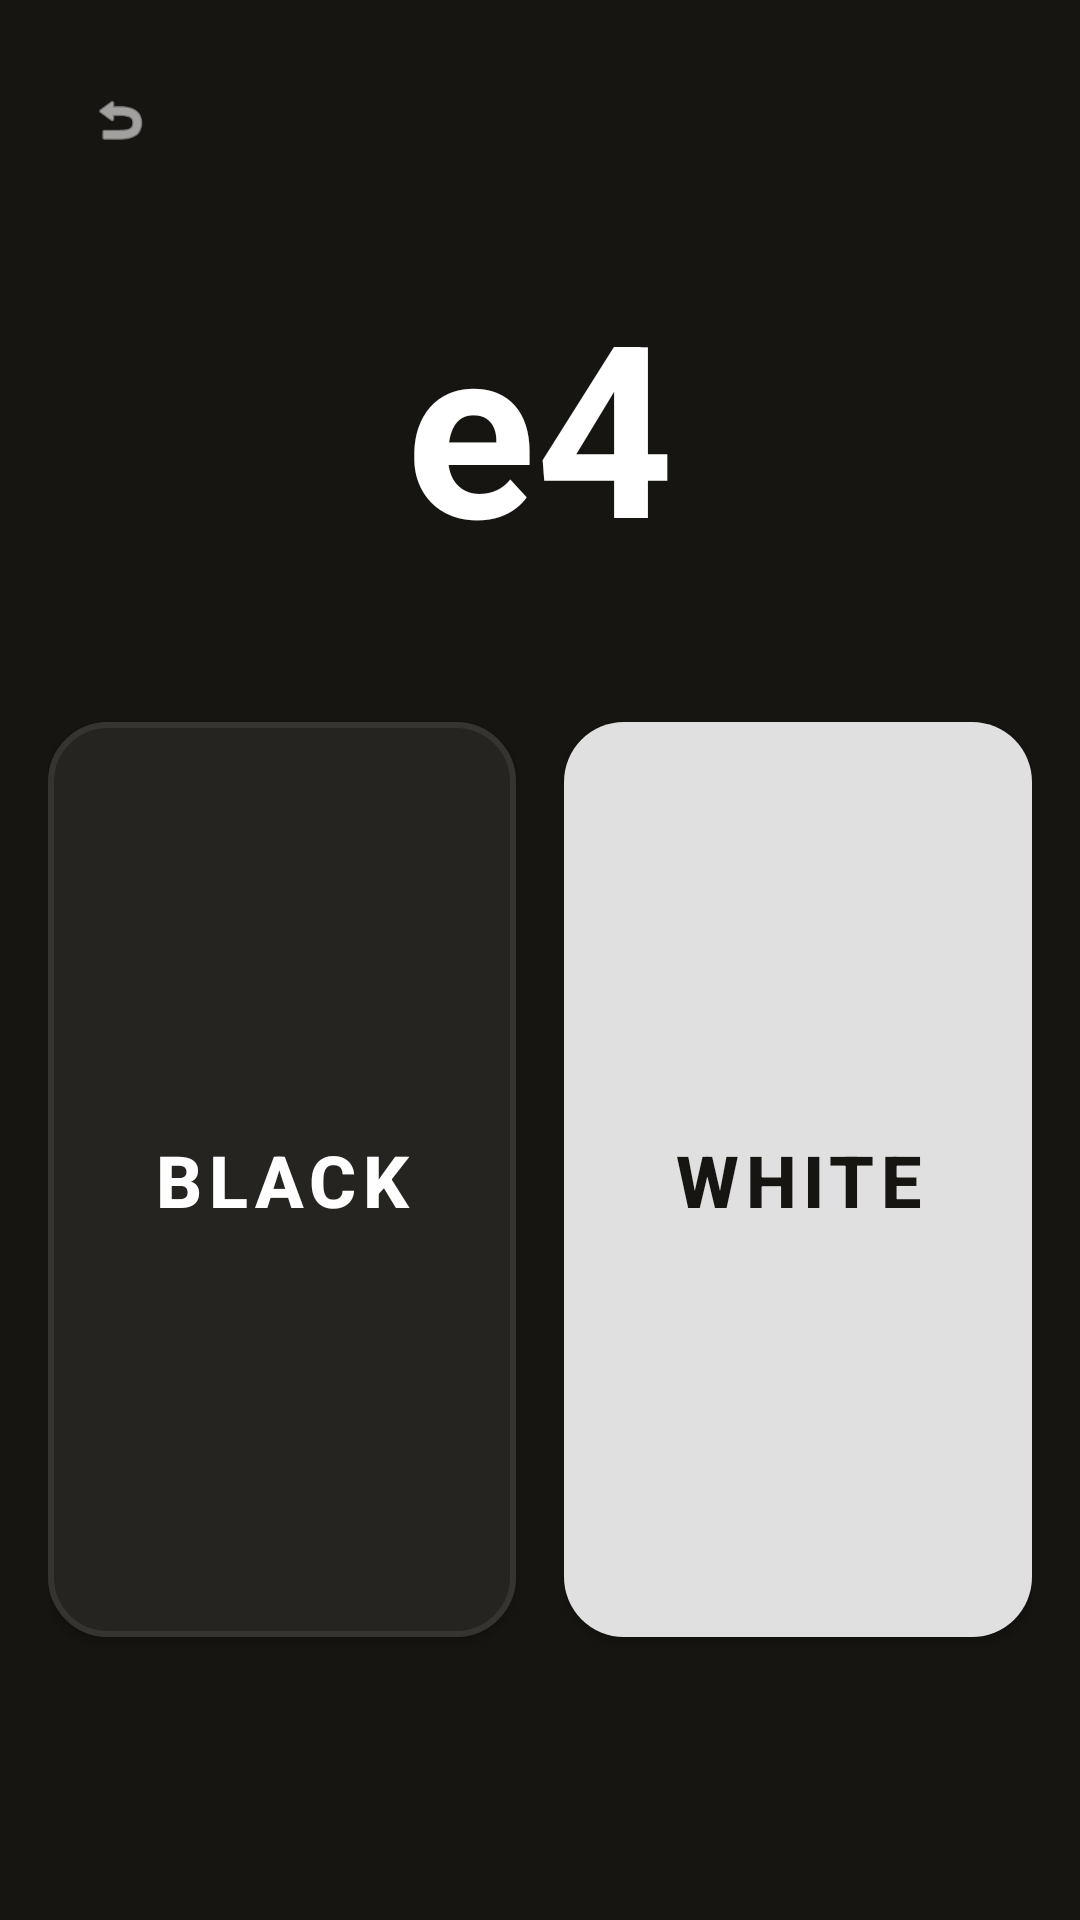

This screen was rendered from an Android layout file. Write that file and the resources it references.
<!-- AndroidManifest.xml: application theme Theme.BlindfoldChess -->
<!-- res/layout/fragment_square_color.xml -->
<?xml version="1.0" encoding="utf-8"?>

<LinearLayout xmlns:android="http://schemas.android.com/apk/res/android"
    xmlns:app="http://schemas.android.com/apk/res-auto"
    android:layout_width="match_parent"
    android:layout_height="match_parent"
    android:background="#161512"
    android:orientation="vertical"
    android:padding="16dp">

    <com.google.android.material.button.MaterialButton
        android:id="@+id/btn_back"
        style="@style/Widget.Material3.Button.IconButton"
        android:layout_width="48dp"
        android:layout_height="48dp"
        android:contentDescription="Back"
        app:icon="@android:drawable/ic_menu_revert"
        app:iconTint="#FFFFFF" />

    <TextView
        android:id="@+id/tv_square_name"
        android:layout_width="wrap_content"
        android:layout_height="wrap_content"
        android:layout_gravity="center_horizontal"
        android:layout_marginTop="24dp"
        android:layout_marginBottom="40dp"
        android:text="e4"
        android:textColor="#FFFFFF"
        android:textSize="80sp"
        android:textStyle="bold" />

    <LinearLayout
        android:layout_width="match_parent"
        android:layout_height="0dp"
        android:layout_weight="1"
        android:orientation="horizontal">

        <com.google.android.material.button.MaterialButton
            android:id="@+id/btn_black"
            android:layout_width="0dp"
            android:layout_height="match_parent"
            android:layout_weight="1"
            android:layout_marginEnd="8dp"
            android:text="Black"
            android:textColor="#FFFFFF"
            android:textSize="24sp"
            android:textStyle="bold"
            app:backgroundTint="#262421"
            app:cornerRadius="20dp"
            app:strokeColor="#363431"
            app:strokeWidth="2dp" />

        <com.google.android.material.button.MaterialButton
            android:id="@+id/btn_white"
            android:layout_width="0dp"
            android:layout_height="match_parent"
            android:layout_weight="1"
            android:layout_marginStart="8dp"
            android:text="White"
            android:textColor="#161512"
            android:textSize="24sp"
            android:textStyle="bold"
            app:backgroundTint="#E0E0E0"
            app:cornerRadius="20dp" />

    </LinearLayout>

    <TextView
        android:id="@+id/tv_result"
        android:layout_width="wrap_content"
        android:layout_height="wrap_content"
        android:layout_gravity="center_horizontal"
        android:layout_marginTop="16dp"
        android:textColor="#FFFFFF"
        android:textSize="22sp"
        android:textStyle="bold" />

    <TextView
        android:id="@+id/tv_score"
        android:layout_width="wrap_content"
        android:layout_height="wrap_content"
        android:layout_gravity="center_horizontal"
        android:layout_marginTop="8dp"
        android:textColor="#8E8E93"
        android:textSize="14sp" />

</LinearLayout>
<!-- resources referenced by this layout -->
<resources>
  <style name="Theme.BlindfoldChess" parent="Theme.MaterialComponents.DayNight.NoActionBar">
          
          <item name="colorPrimary">@color/purple_500</item>
          <item name="colorPrimaryVariant">@color/purple_700</item>
          <item name="colorOnPrimary">@color/white</item>
          
          <item name="colorSecondary">@color/teal_200</item>
          <item name="colorSecondaryVariant">@color/teal_700</item>
          <item name="colorOnSecondary">@color/black</item>
          
          <item name="android:statusBarColor">?attr/colorPrimaryVariant</item>
          
      </style>
  <color name="purple_500">#FF6200EE</color>
  <color name="purple_700">#FF3700B3</color>
  <color name="white">#FFFFFFFF</color>
  <color name="teal_200">#FF03DAC5</color>
  <color name="teal_700">#FF018786</color>
  <color name="black">#FF000000</color>
</resources>
